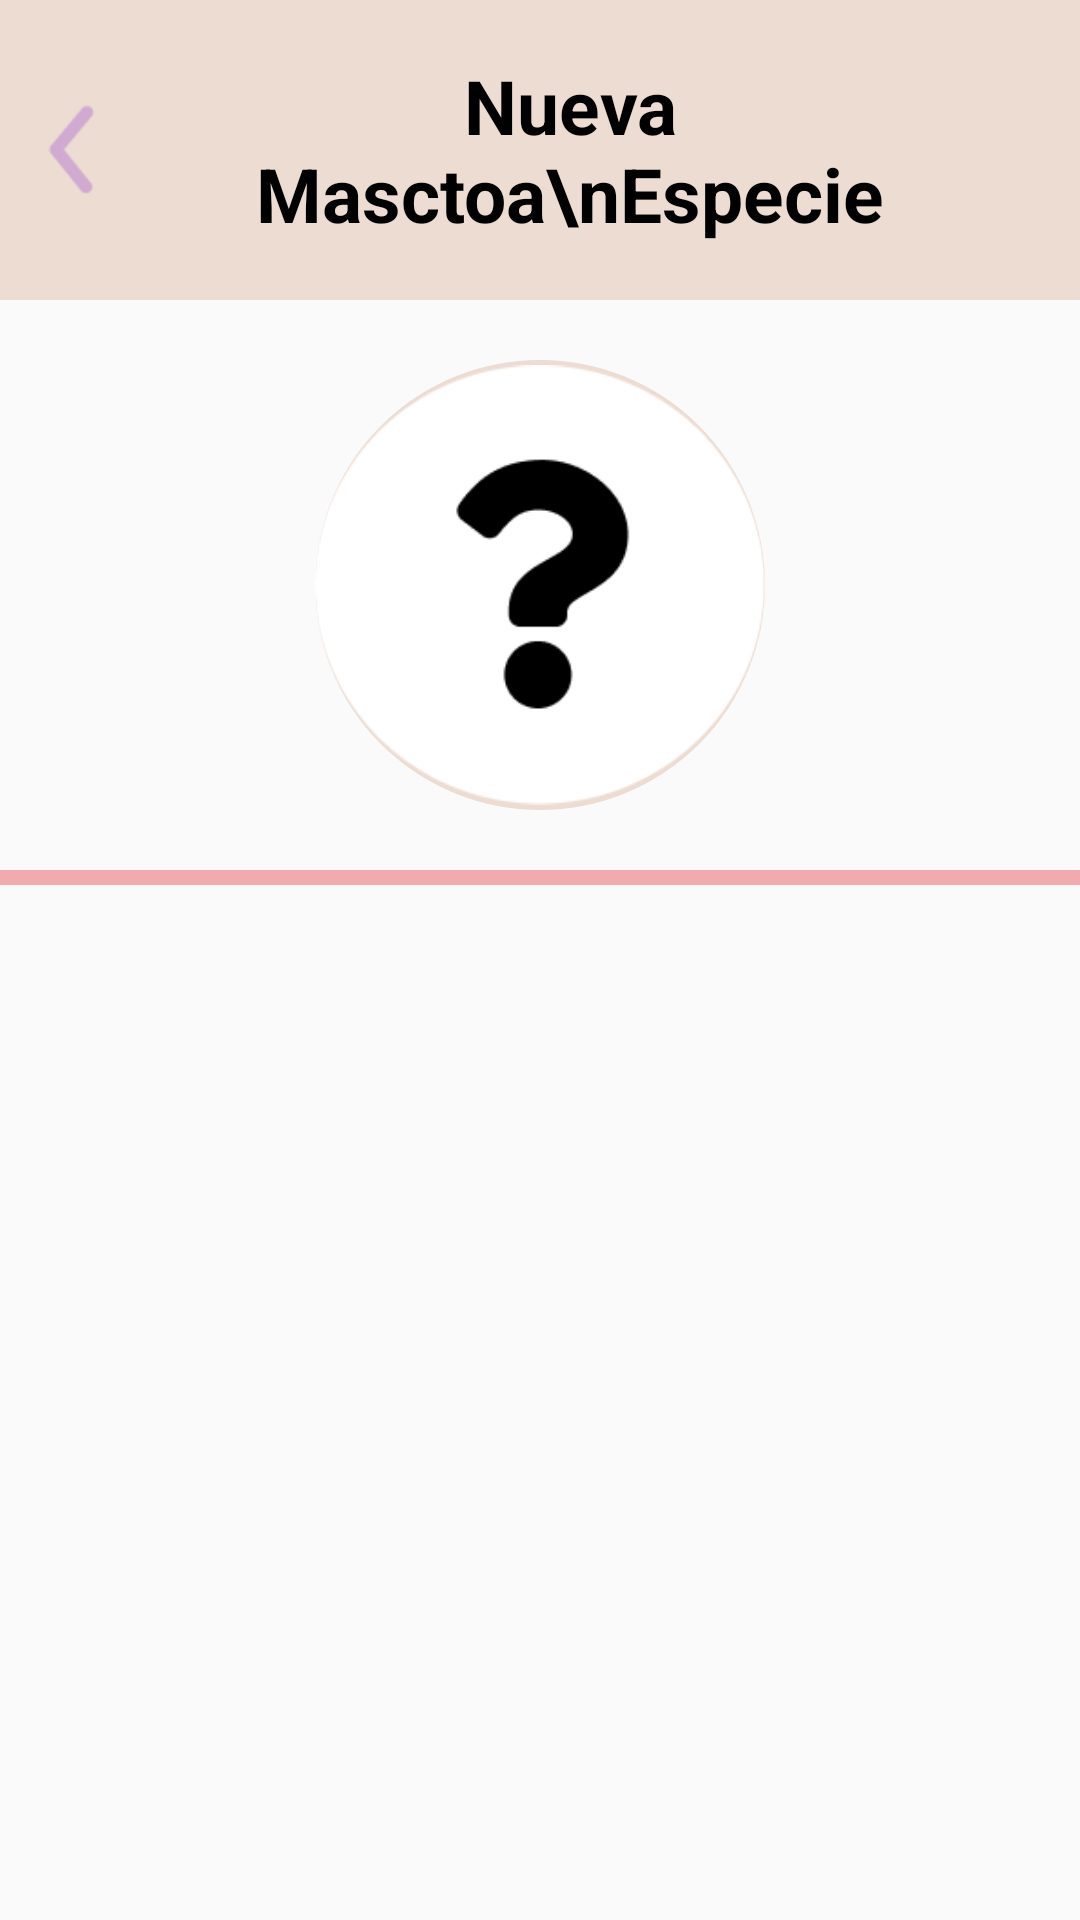

This screen was rendered from an Android layout file. Write that file and the resources it references.
<!-- AndroidManifest.xml: application theme Theme.SeguimientoCuidadoMascotas -->
<!-- res/layout/activity_nuevapet.xml -->
<?xml version="1.0" encoding="utf-8"?>
<LinearLayout xmlns:android="http://schemas.android.com/apk/res/android"
    xmlns:app="http://schemas.android.com/apk/res-auto"
    xmlns:tools="http://schemas.android.com/tools"
    android:layout_width="match_parent"
    android:layout_height="match_parent"
    android:orientation="vertical"
    tools:context=".NuevapetActivity">

    <LinearLayout
        android:orientation="horizontal"
        android:layout_width="match_parent"
        android:layout_height="100dp"
        android:background="@color/beige">
        <ImageView
            android:id="@+id/back"
            android:layout_width="50dp"
            android:layout_height="70dp"
            android:layout_marginVertical="20dp"
            android:layout_gravity="center"
            android:src="@drawable/back" />

        <TextView
            android:layout_width="0dp"
            android:layout_height="match_parent"
            android:layout_weight="1"
            android:gravity="center"
            android:paddingLeft="30dp"
            android:paddingRight="60dp"
            android:textStyle="bold"
            android:textColor="@color/black"
            android:text="Nueva Masctoa\nEspecie"
            android:textSize="25dp" />
    </LinearLayout>

    <ImageView
        android:layout_width="150dp"
        android:layout_height="150dp"
        android:layout_marginVertical="20dp"
        android:layout_gravity="center"
        android:background="@drawable/circle_background_especie"
        android:src="@drawable/duda" />

    <View
        android:layout_width="match_parent"
        android:layout_height="5dp"
        android:background="@color/rosaPastel" />

    <GridView
        android:id="@+id/mascotas"
        android:layout_width="match_parent"
        android:layout_height="wrap_content"
        android:numColumns="2"
        android:paddingHorizontal="6dp"
        android:layout_marginTop="10dp"/>

</LinearLayout>
<!-- resources referenced by this layout -->
<resources>
  <color name="beige">#ECDCD2</color>
  <color name="black">#FF000000</color>
  <color name="rosaPastel">#F2AAAE</color>
  <!-- drawable back: png bitmap (drawable-hdpi, 947 bytes) -->
  <!-- drawable circle_background_especie (drawable) -->
  <?xml version="1.0" encoding="utf-8"?>
  <shape android:shape="oval" xmlns:android="http://schemas.android.com/apk/res/android">
      <solid android:color="@color/white"/>
      <stroke android:width="5dp" android:color="@color/beige"/>
  </shape>
  <!-- drawable duda: png bitmap (drawable-hdpi, 5005 bytes) -->
  <style name="Theme.SeguimientoCuidadoMascotas" parent="Theme.AppCompat.DayNight.NoActionBar">
          
          <item name="colorPrimary">@color/azulPastel</item>
          <item name="colorPrimaryVariant">@color/moradoPastel</item>
          <item name="colorOnPrimary">@color/white</item>
          
          <item name="colorSecondary">@color/teal_200</item>
          <item name="colorSecondaryVariant">@color/teal_700</item>
          <item name="colorOnSecondary">@color/black</item>
          
          <item name="android:statusBarColor">?attr/colorPrimaryVariant</item>
          
      </style>
  <color name="white">#FFFFFFFF</color>
  <color name="azulPastel">#D0E9E9</color>
  <color name="moradoPastel">#D0AAD1</color>
  <color name="teal_200">#FF03DAC5</color>
  <color name="teal_700">#FF018786</color>
</resources>
